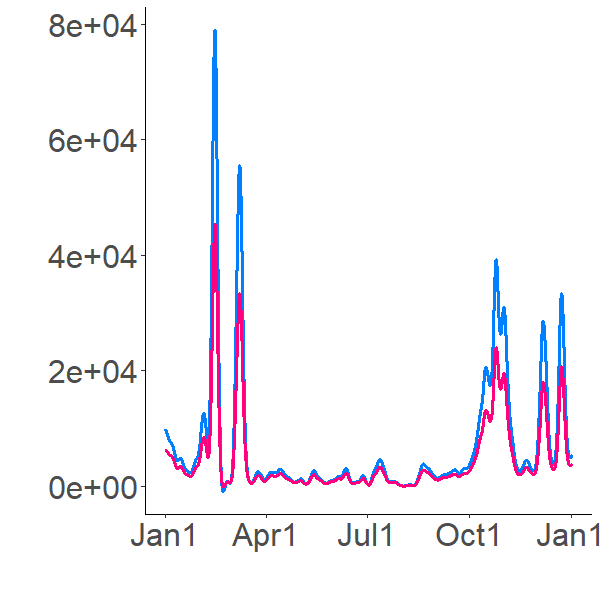

Data behind this chart, as committed beside it:
9408.21446, 0
9405, 3595
9403, 4626
9400, 5102
9398, 5379
9395, 5562
9393, 5691
9391, 5787
9389, 5861
9388, 5919
9386, 5966
9384, 6005
9383, 6038
9382, 6066
9380, 6090
9379, 6311
9377, 6363
9376, 6381
9375, 6391
9373, 6398
9372, 6403
9371, 6406
9370, 6409
9369, 6410
9368, 6412
9367, 6412
9367, 6413
9366, 6413
9365, 6413
9365, 6413
9364, 6413
9364, 6413
9363, 6413
9363, 6412
9362, 6412
9362, 6412
9362, 6412
9361, 6412
9361, 6411
9361, 6411
9361, 6411
9360, 6411
9360, 6411
9360, 6411
9360, 6411
9360, 6411
9360, 6411
9360, 6410
9360, 6410
9360, 6410
9359, 6410
9359, 6410
9359, 6410
9359, 6410
9359, 6410
9359, 6410
9359, 6410
9359, 6410
9359, 6412
9277, 6387
9195, 6339
... 8,700 more rows
